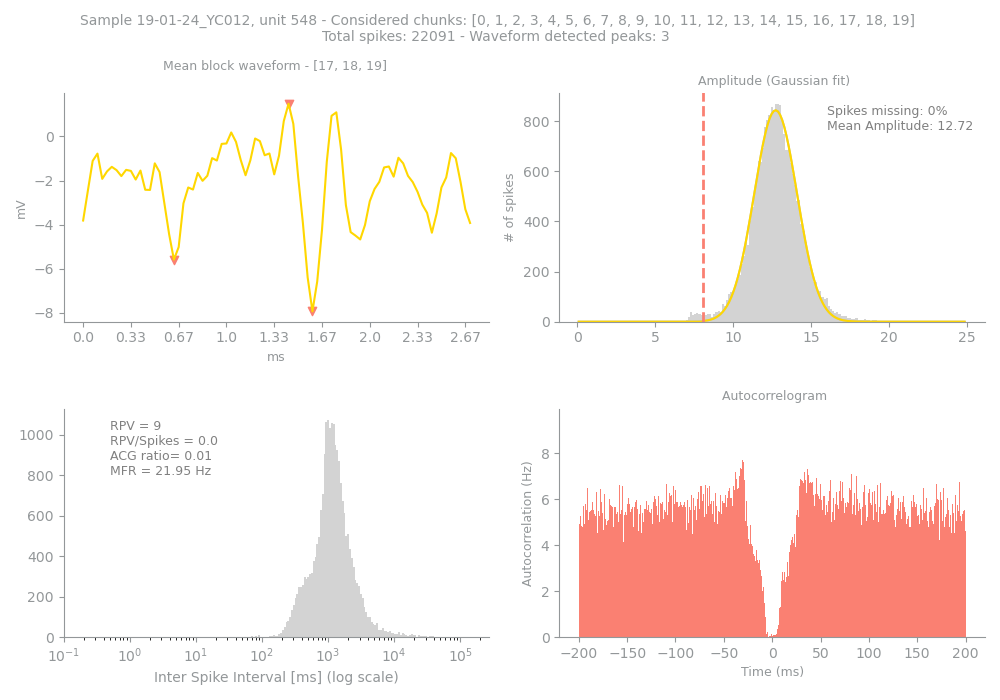

The file beside this chart, header and first rows:
Sample, Unit, PeakChUnit, SpikesUnit, GoodChunks, GoodChunksList, WvfChunks, WvfChunksList, SpikesBlock, PercMissingSpikesBlock, MFRBlockHz, MeanAmpBlock, RPVBlock, FpBlockFancy, FpBlockSimple, ACGViolationRatio, WvfPeaksBlock, PeaksBlock_x, PeaksBlock_y, BigPkNegBlock
19-01-24_YC012, 548, 136, 22091, 20, [0, 1, 2, 3, 4, 5, 6, 7, 8, 9, 10, 11, 1…, 3, [17, 18, 19], 22091, 0, 21.95, 12.72, 9, 0.01, 0.0, 0.01, 3, [43, 19, 48], [1.484375, -5.5820312, -7.9257812], 1
